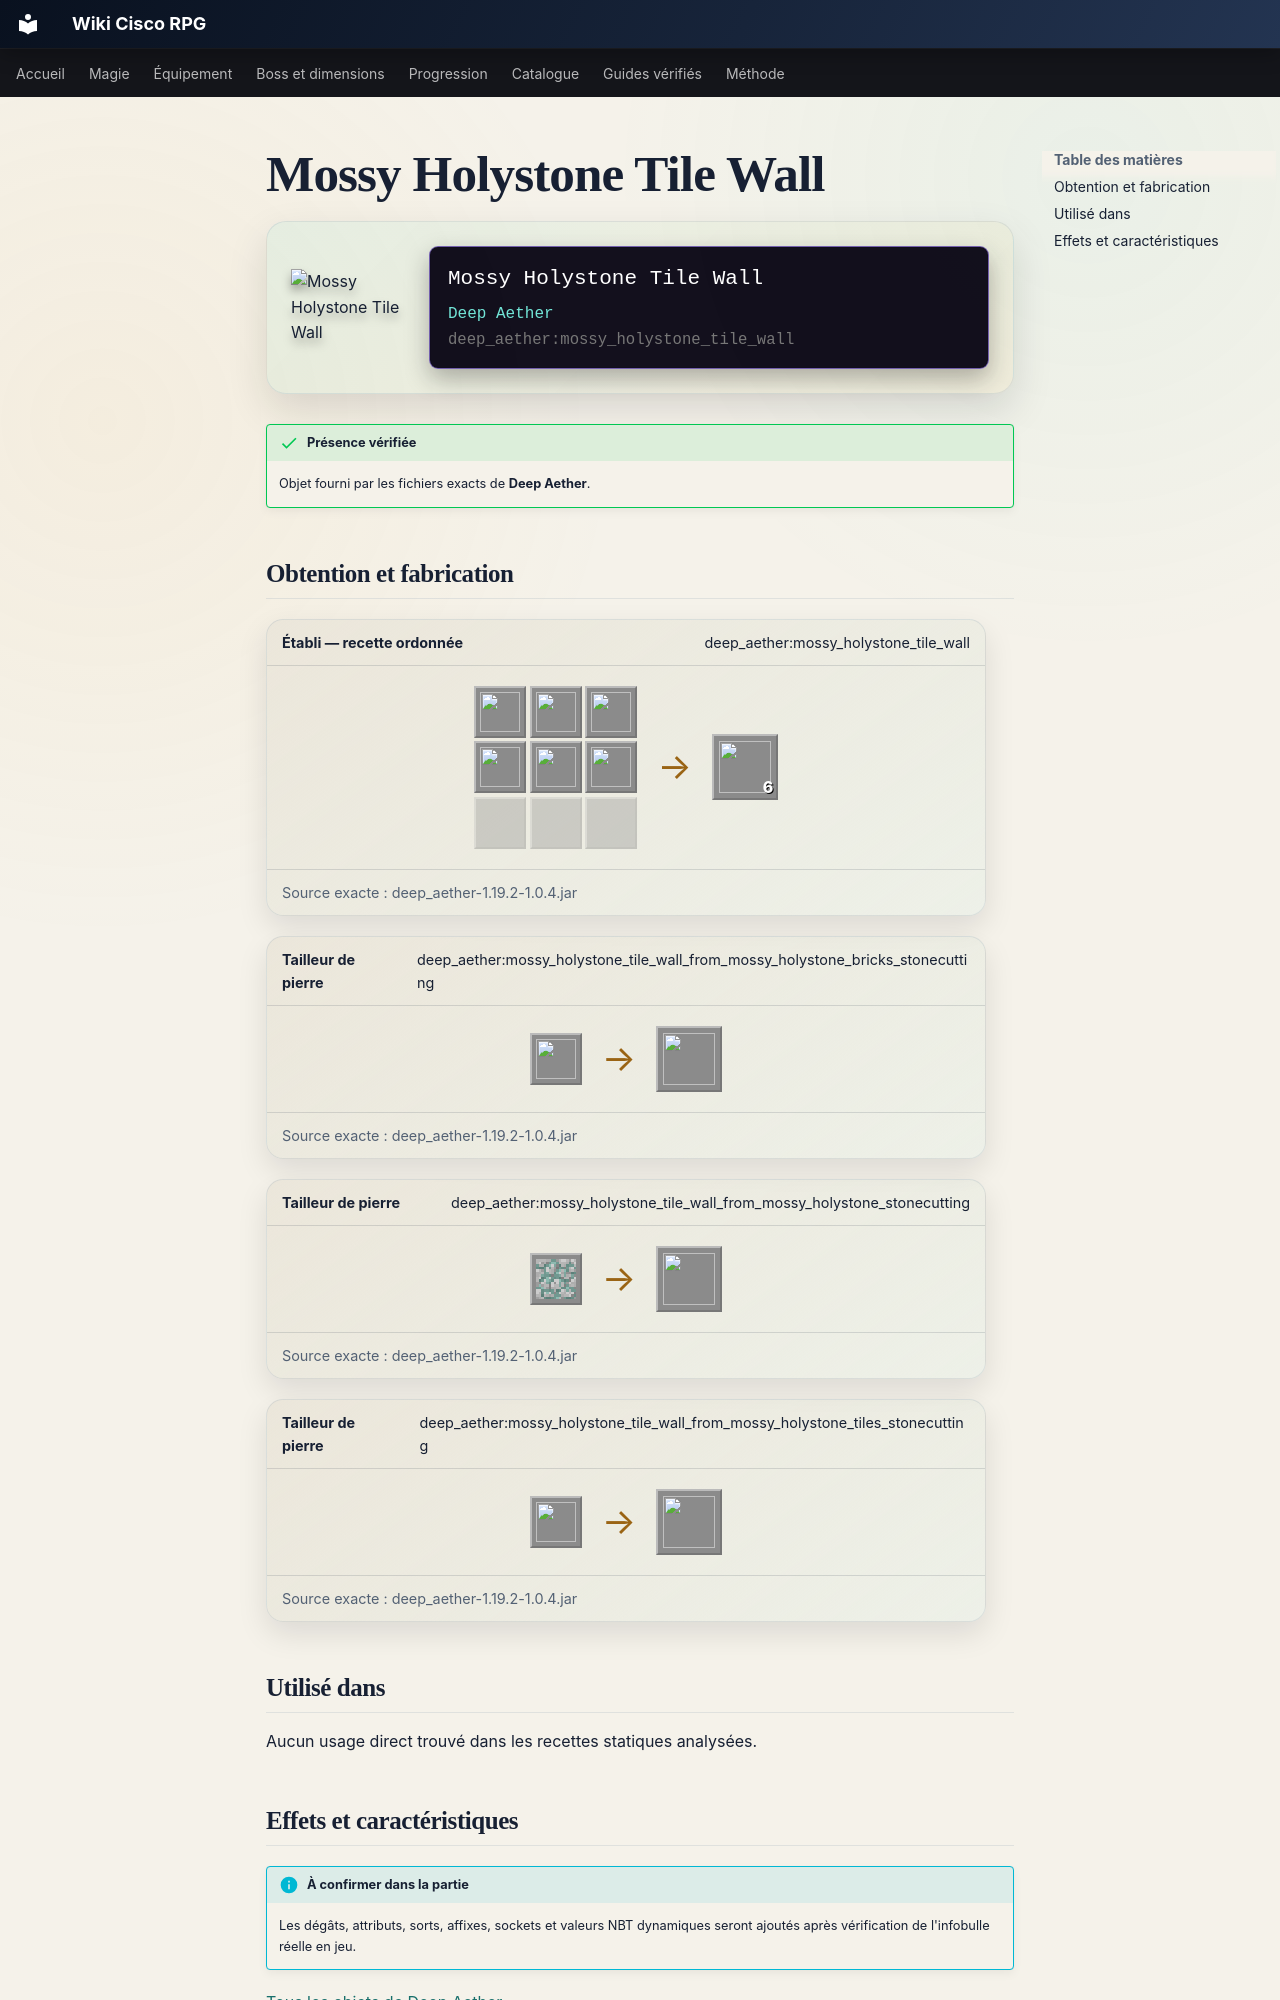

repository: Kloups-Dev/wiki-cisco-rpg · page: catalogue/objets/deep_aether/mossy_holystone_tile_wall/index.html · generator: mkdocs

# Mossy Holystone Tile Wall

<div class="mc-item-showcase">
<img class="mc-item-icon" src="../../../../assets/generated/items/deep_aether/mossy_holystone_tile_wall.png" alt="Mossy Holystone Tile Wall">
<div class="mc-tooltip-card">
<div class="mc-tooltip-card__name">Mossy Holystone Tile Wall</div>
<div class="mc-tooltip-card__mod">Deep Aether</div>
<div class="mc-tooltip-card__id">deep_aether:mossy_holystone_tile_wall</div>
</div>
</div>

!!! success "Présence vérifiée"
    Objet fourni par les fichiers exacts de **Deep Aether**.
